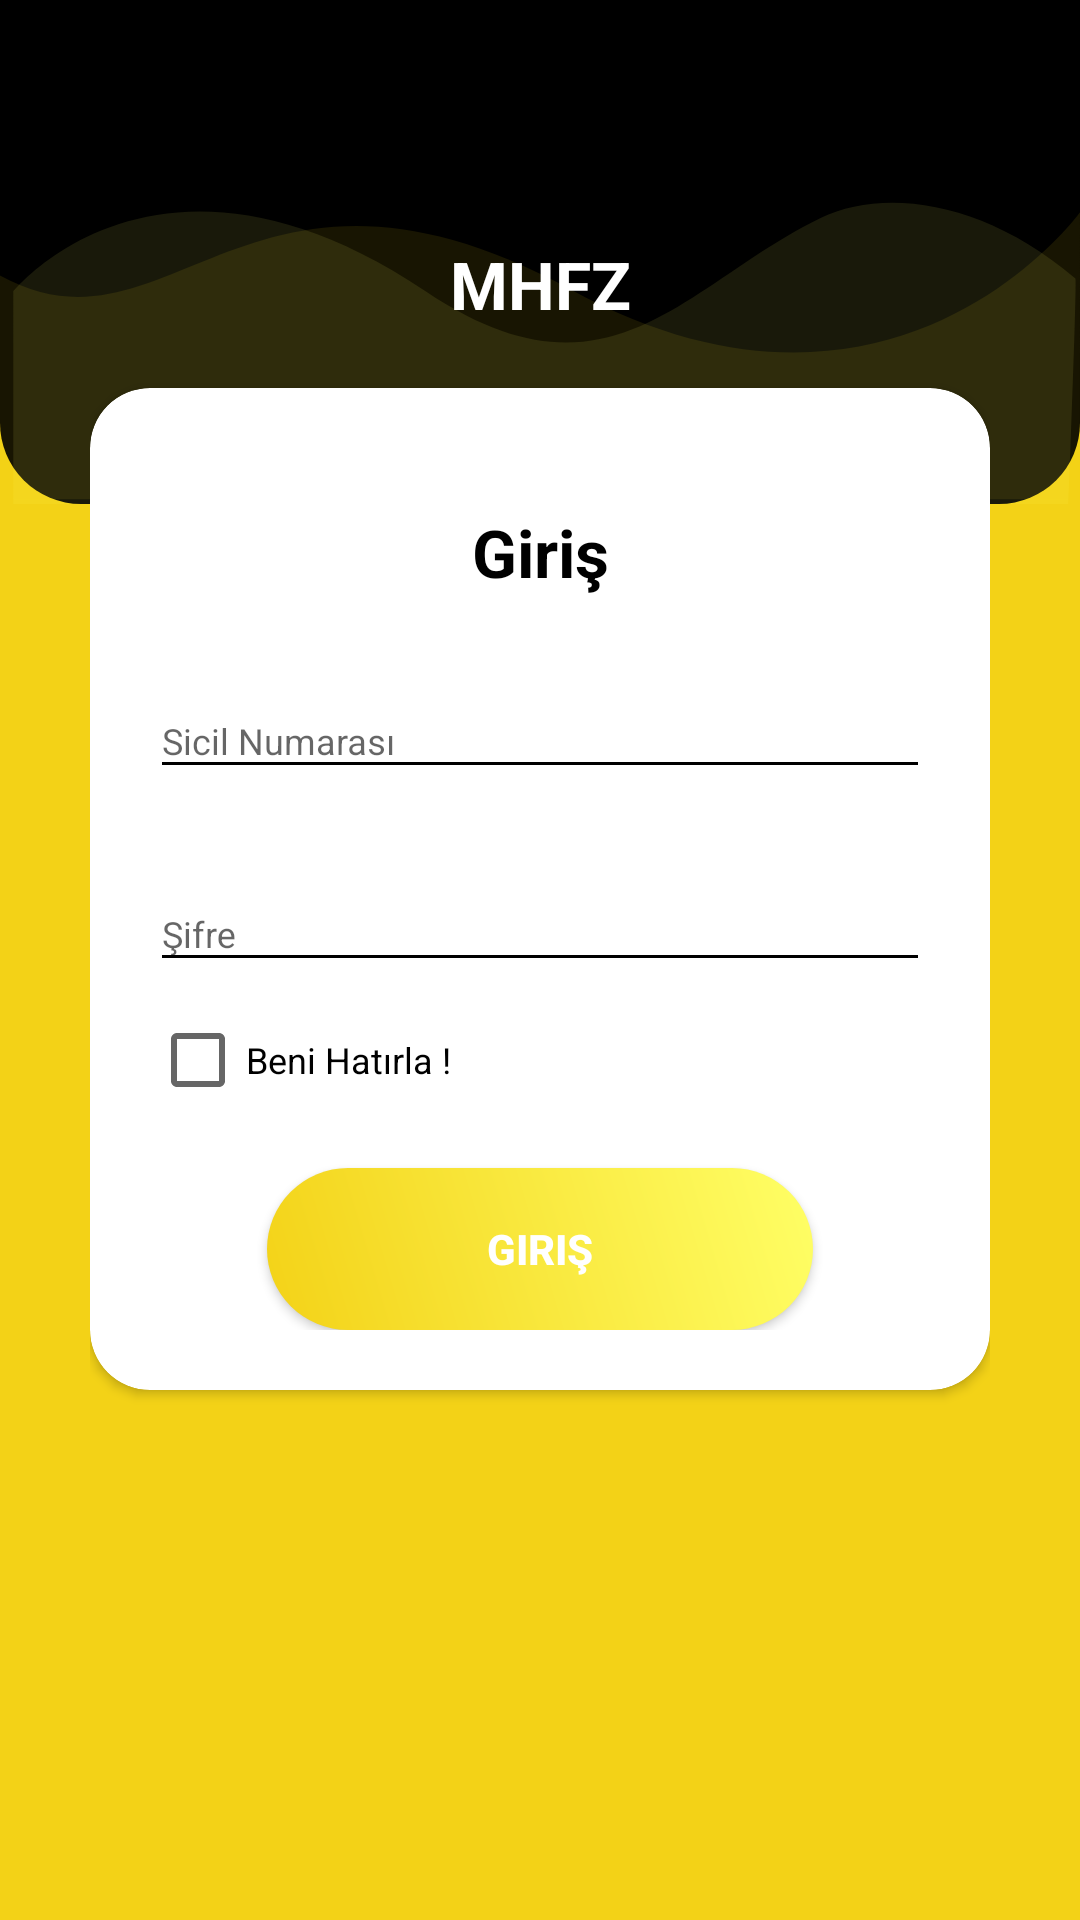

Reconstruct the res/layout file that produces this screen, plus the resources it refers to.
<!-- AndroidManifest.xml: application theme Theme.AppCompat.Light.NoActionBar -->
<!-- res/layout/login_activity.xml -->
<?xml version="1.0" encoding="utf-8"?>
<RelativeLayout xmlns:android="http://schemas.android.com/apk/res/android"
    xmlns:app="http://schemas.android.com/apk/res-auto"
    xmlns:tools="http://schemas.android.com/tools"
    android:orientation="vertical"
    style="@style/loginParent"
    tools:context=".Activities.LoginActivity">
    <ScrollView
        style="@style/parent">

        <RelativeLayout
            style="@style/parent">


            <LinearLayout
                android:layout_width="match_parent"
                android:layout_height="match_parent"
                android:layout_alignParentTop="true"
                android:weightSum="12">

                <LinearLayout
                    style="@style/parent"
                    android:background="@drawable/login_shape_bk"
                    android:orientation="vertical"
                    android:layout_weight="3">

                    <ImageView
                        style="@style/parent"
                        android:background="@drawable/ic_login_bk"
                        android:contentDescription="login background" />

                </LinearLayout>

            </LinearLayout>

            <LinearLayout
                android:layout_width="match_parent"
                android:layout_height="match_parent"
                android:layout_alignParentTop="true"
                android:orientation="vertical"
                android:layout_marginTop="40dp"
                android:layout_marginRight="30dp"
                android:layout_marginLeft="30dp">


                <TextView
                    style="@style/headerText"
                    android:layout_gravity="center"
                    android:text="@string/app_name"
                    android:layout_marginTop="40dp"/>
                <android.support.v7.widget.CardView
                    style="@style/loginCard"
                    app:cardCornerRadius="@dimen/loginCardRadius"
                    android:elevation="5dp"
                    android:layout_gravity="center"
                    android:layout_marginTop="@dimen/loginViewsMargin"
                    android:layout_marginBottom="@dimen/loginViewsMargin"
                    android:background="@color/beyaz">

                    <LinearLayout
                        style="@style/linearParent"
                        android:layout_gravity="center"
                        android:padding="@dimen/loginViewsMargin">

                        <TextView
                            style="@style/headerTextPrimary"
                            android:text="@string/login"
                            android:layout_marginTop="@dimen/loginViewsMargin"/>

                        <android.support.design.widget.TextInputLayout
                            android:id="@+id/textInputEmail"
                            style="@style/parent"
                            android:layout_marginTop="@dimen/loginViewsMargin">
                            <EditText
                                android:id="@+id/editTextEmail"
                                style="@style/modifiedEditText"
                                android:inputType="textEmailAddress"
                                android:maxLines="1"
                                android:hint="@string/number"/>
                        </android.support.design.widget.TextInputLayout>

                        <android.support.design.widget.TextInputLayout
                            android:id="@+id/textInputPassword"
                            style="@style/parent"
                            android:layout_marginTop="@dimen/loginViewsMargin">
                            <EditText
                                android:id="@+id/editTextPassword"
                                style="@style/modifiedEditText"
                                android:hint="@string/password"
                                android:maxLines="1"
                                android:inputType="textPassword"/>
                        </android.support.design.widget.TextInputLayout>

                        <CheckBox
                            android:id="@+id/checkBox"
                            android:layout_width="match_parent"
                            android:layout_height="wrap_content"
                            android:text="@string/remind"
                            android:layout_marginTop="10dp"
                            style="@style/viewParent"
                            android:textColor="@color/primaryTextColor"
                            android:textSize="@dimen/newsMoreTextSize"/>


                        <Button
                            android:id="@+id/cirLoginButton"
                            style="@style/loginButton"
                            android:text="@string/login"
                            android:layout_gravity="center_horizontal"
                            android:layout_marginTop="@dimen/loginViewsMargin"/>




                    </LinearLayout>
                </android.support.v7.widget.CardView>

            </LinearLayout>
        </RelativeLayout>

    </ScrollView>

</RelativeLayout>
<!-- resources referenced by this layout -->
<resources>
  <color name="beyaz">#FFFFFF</color>
  <color name="primaryTextColor">#000000</color>
  <dimen name="loginCardRadius">20dp</dimen>
  <dimen name="loginViewsMargin">20dp</dimen>
  <dimen name="newsMoreTextSize">12sp</dimen>
  <!-- drawable login_shape_bk (drawable) -->
  <?xml version="1.0" encoding="utf-8"?>
  <shape xmlns:android="http://schemas.android.com/apk/res/android" android:shape="rectangle" >
      <corners
          android:bottomLeftRadius="27dp"
          android:bottomRightRadius="27dp"
          android:topLeftRadius="0dp"
          android:topRightRadius="0dp"
          />
      <solid
          android:color="@color/siyah"
          />
      <size
          android:width="182dp"
          android:height="54dp"
          />
  </shape>
  <string name="app_name">MHFZ</string>
  <string name="login">Giriş</string>
  <string name="number">Sicil Numarası</string>
  <string name="password">Şifre</string>
  <string name="remind">Beni Hatırla !</string>
  <style name="headerText" parent="parent">
          <item name="android:textSize">@dimen/headerTextSize</item>
          <item name="android:textAlignment">center</item>
          <item name="android:textColor">@color/beyaz</item>
          <item name="android:textStyle">bold</item>
      </style>
  <style name="headerTextPrimary" parent="headerText">
          <item name="android:textColor">@color/primaryTextColor</item>
      </style>
  <style name="linearParent" parent="parent">
          <item name="android:orientation">vertical</item>
      </style>
  <style name="loginButton" parent="viewParent">
          <item name="android:background">@drawable/login_button_bk</item>
          <item name="android:textColor">@color/beyaz</item>
          <item name="android:textStyle">bold</item>
      </style>
  <style name="loginCard" parent="parent" />
  <style name="loginParent" parent="parent">
          <item name="android:layout_height">match_parent</item>
          <item name="android:background">@color/hardal2</item>
          <item name="android:focusableInTouchMode">true</item>
      </style>
  <style name="modifiedEditText" parent="parent">
          <item name="android:textSize">@dimen/newsMoreTextSize</item>
          <item name="android:backgroundTint">@color/primaryTextColor</item>
      </style>
  <style name="parent">
          <item name="android:layout_width">match_parent</item>
          <item name="android:layout_height">wrap_content</item>
      </style>
  <style name="viewParent">
          <item name="android:layout_width">wrap_content</item>
          <item name="android:layout_height">wrap_content</item>
      </style>
  <color name="hardal2">#F3D217</color>
  <color name="soluk_sari">#FFFF66</color>
  <color name="siyah">#000000</color>
  <dimen name="headerTextSize">22sp</dimen>
  <!-- drawable login_button_bk (drawable-v24) -->
  <?xml version="1.0" encoding="utf-8"?>
  <shape xmlns:android="http://schemas.android.com/apk/res/android" android:shape="rectangle" >
      <corners
          android:radius="27dp"
          />
      <gradient
          android:angle="45"
          android:centerX="35%"
          android:startColor="@color/hardal2"
          android:endColor="@color/soluk_sari"
          android:type="linear"
          />
      <size
          android:width="182dp"
          android:height="54dp"
          />
  </shape>
</resources>
